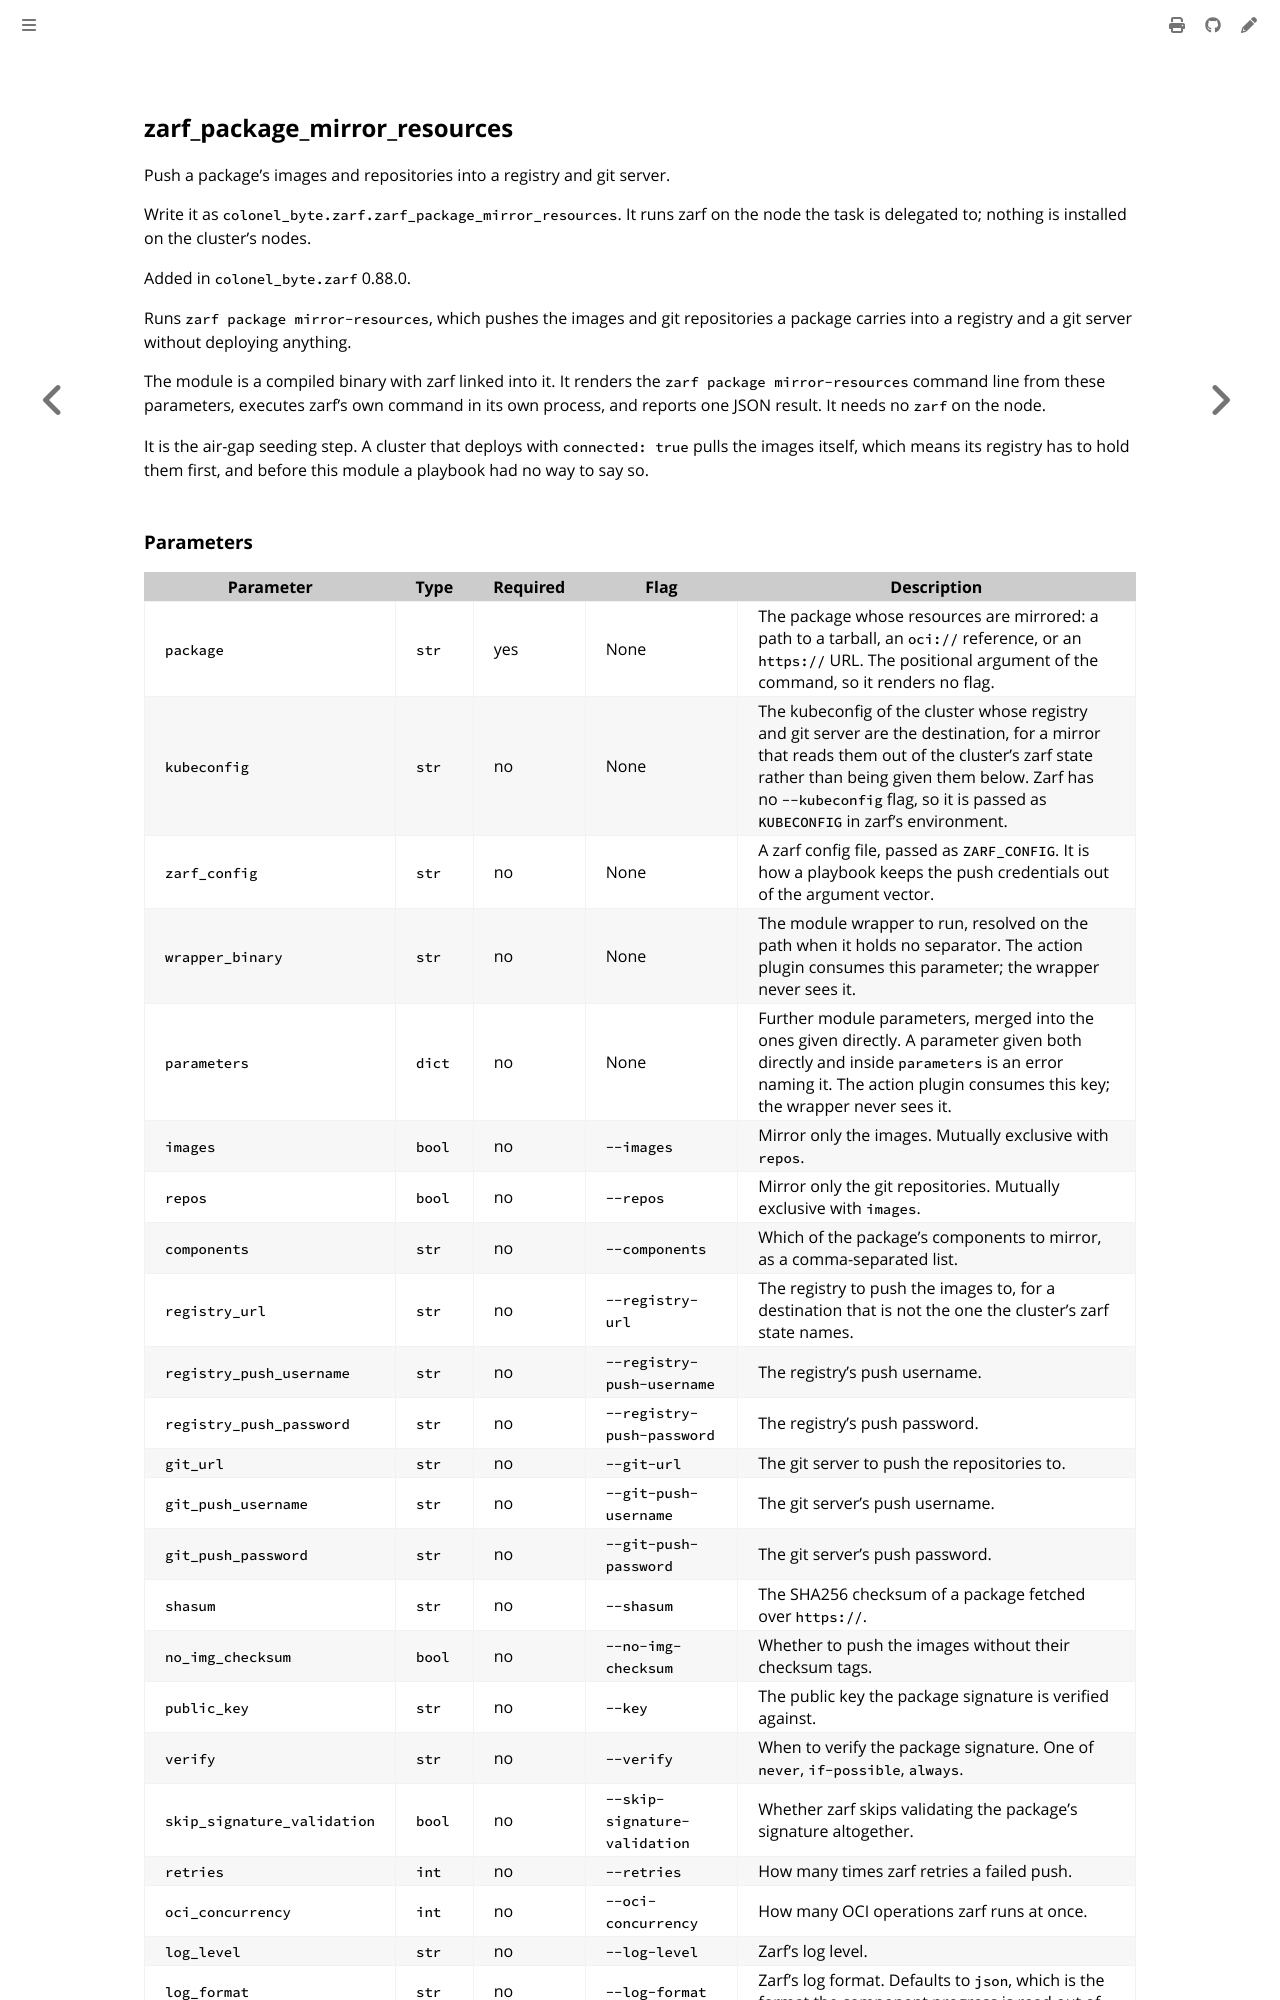

repository: colonel-byte/ansible-collection-zarf · page: ansible/module_package_mirror_resources.html · generator: mdbook

<!-- Page generated by colonel-byte/ansible-collection-zarf; DO NOT EDIT -->

## zarf_package_mirror_resources

Push a package's images and repositories into a registry and git server.

Write it as `colonel_byte.zarf.zarf_package_mirror_resources`. It runs zarf on the node the task is delegated to; nothing is installed on the cluster's nodes.

Added in `colonel_byte.zarf` 0.88.0.

Runs `zarf package mirror-resources`, which pushes the images and git repositories a package carries into a registry and a git server without deploying anything.

The module is a compiled binary with zarf linked into it. It renders the `zarf package mirror-resources` command line from these parameters, executes zarf's own command in its own process, and reports one JSON result. It needs no `zarf` on the node.

It is the air-gap seeding step. A cluster that deploys with `connected: true` pulls the images itself, which means its registry has to hold them first, and before this module a playbook had no way to say so.
